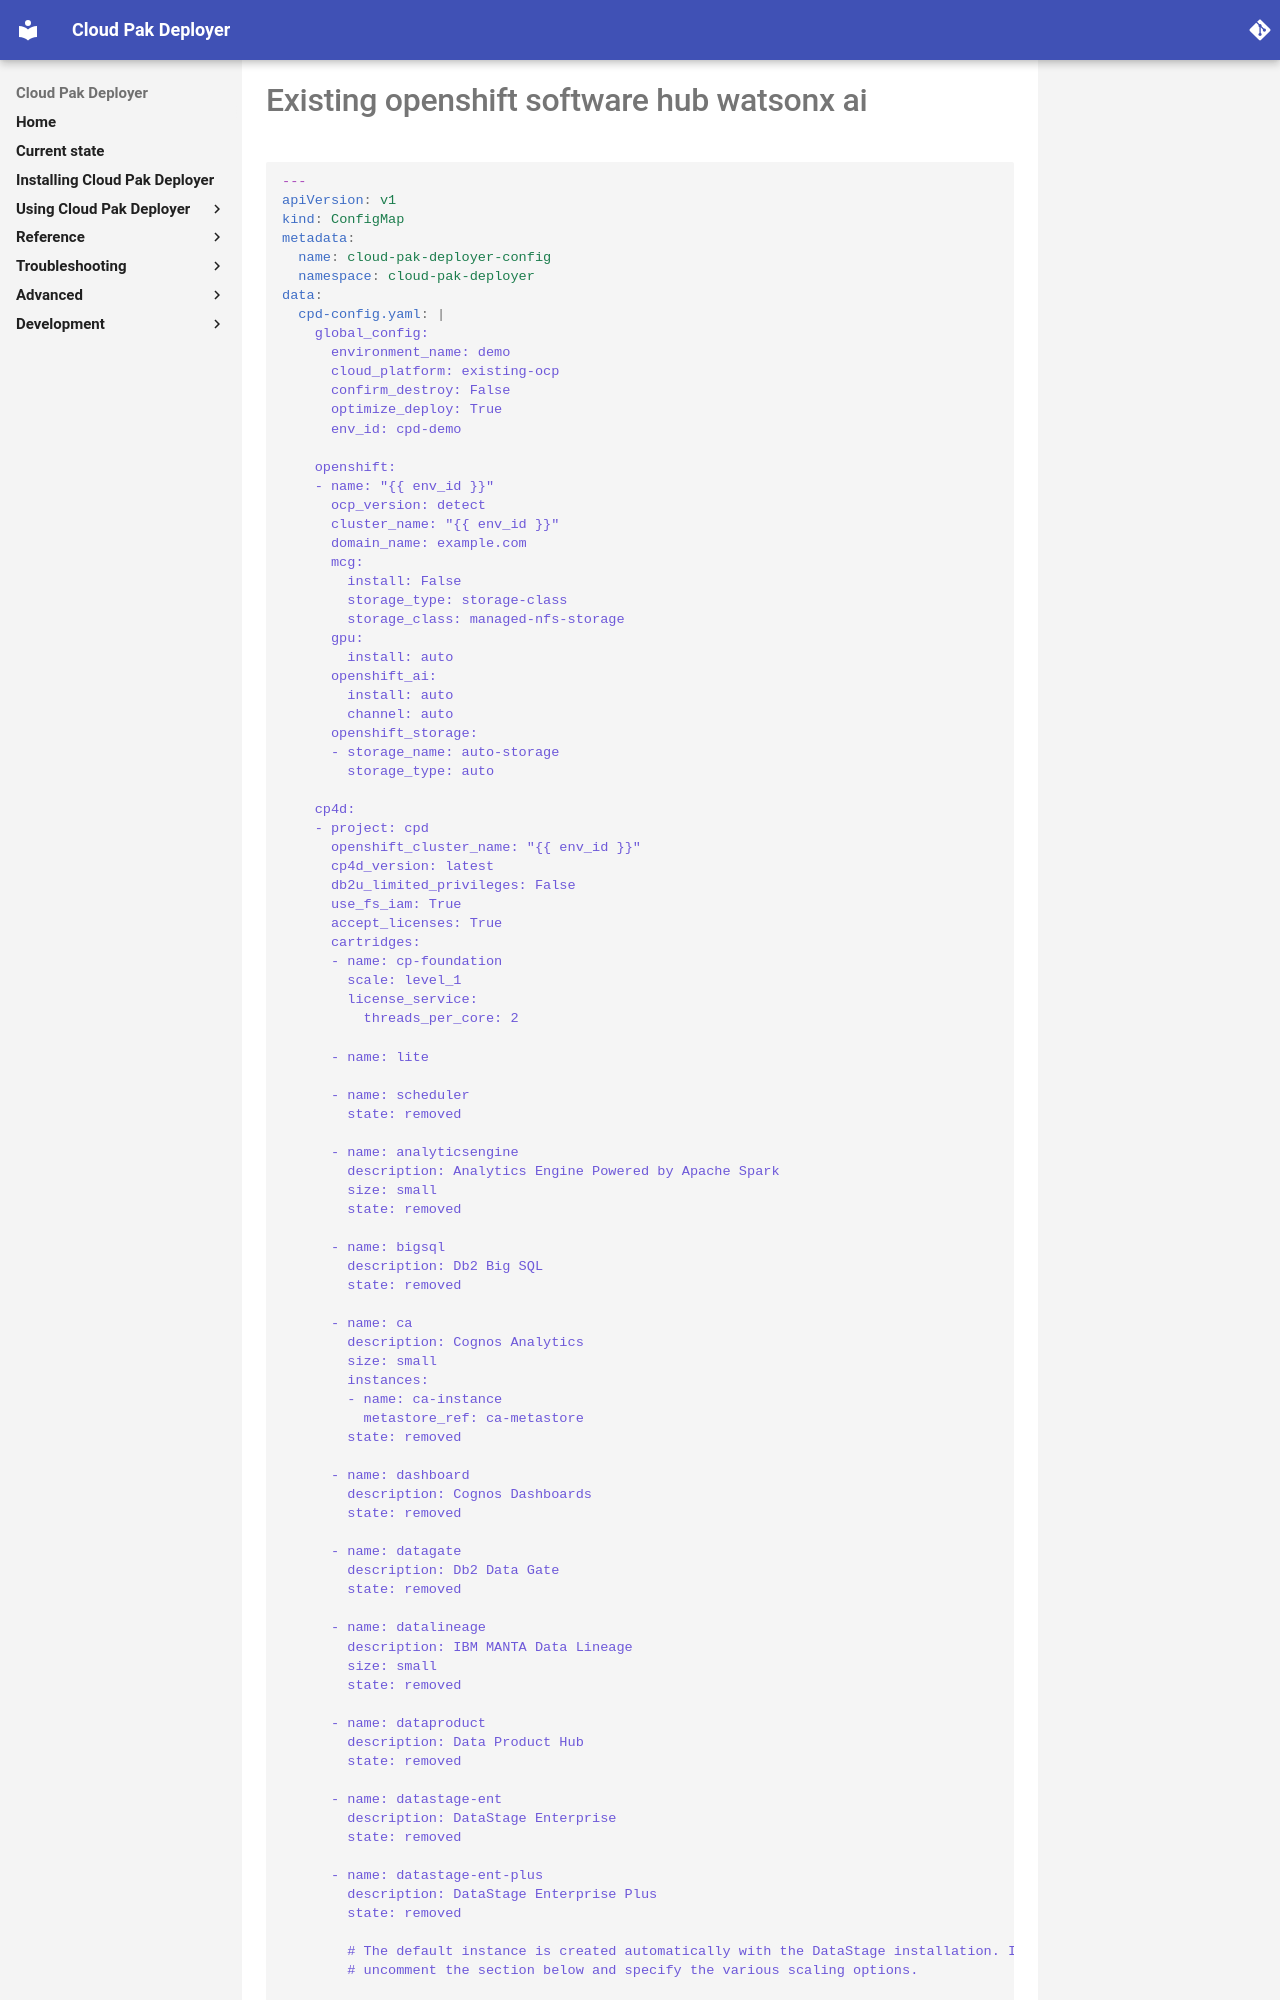

repository: IBM/cloud-pak-deployer · page: 10-use-deployer/3-run/existing-openshift-software-hub-watsonx-ai/index.html · generator: mkdocs

``` { .yaml .copy }
---
apiVersion: v1
kind: ConfigMap
metadata:
  name: cloud-pak-deployer-config
  namespace: cloud-pak-deployer
data:
  cpd-config.yaml: |
    global_config:
      environment_name: demo
      cloud_platform: existing-ocp
      confirm_destroy: False
      optimize_deploy: True
      env_id: cpd-demo

    openshift:
    - name: "{{ env_id }}"
      ocp_version: detect
      cluster_name: "{{ env_id }}"
      domain_name: example.com
      mcg:
        install: False
        storage_type: storage-class
        storage_class: managed-nfs-storage
      gpu:
        install: auto
      openshift_ai:
        install: auto
        channel: auto
      openshift_storage:
      - storage_name: auto-storage
        storage_type: auto

    cp4d:
    - project: cpd
      openshift_cluster_name: "{{ env_id }}"
      cp4d_version: latest
      db2u_limited_privileges: False
      use_fs_iam: True
      accept_licenses: True
      cartridges:
      - name: cp-foundation
        scale: level_1
        license_service:
          threads_per_core: 2
      
      - name: lite

      - name: scheduler 
        state: removed
        
      - name: analyticsengine 
        description: Analytics Engine Powered by Apache Spark 
        size: small 
        state: removed

      - name: bigsql
        description: Db2 Big SQL
        state: removed

      - name: ca
        description: Cognos Analytics
        size: small
        instances:
        - name: ca-instance
          metastore_ref: ca-metastore
        state: removed

      - name: dashboard
        description: Cognos Dashboards
        state: removed

      - name: datagate
        description: Db2 Data Gate
        state: removed

      - name: datalineage
        description: IBM MANTA Data Lineage
        size: small
        state: removed

      - name: dataproduct
        description: Data Product Hub
        state: removed
        
      - name: datastage-ent
        description: DataStage Enterprise
        state: removed

      - name: datastage-ent-plus
        description: DataStage Enterprise Plus
        state: removed

        # The default instance is created automatically with the DataStage installation. If you want to create additional instances
        # uncomment the section below and specify the various scaling options.
